Image classification data set "BME 450 Project Images" (alyssa-wan/BME450-Cell_Confluency_Analyzer on GitHub). Class labels (3): high confluency, low confluency, medium confluency.

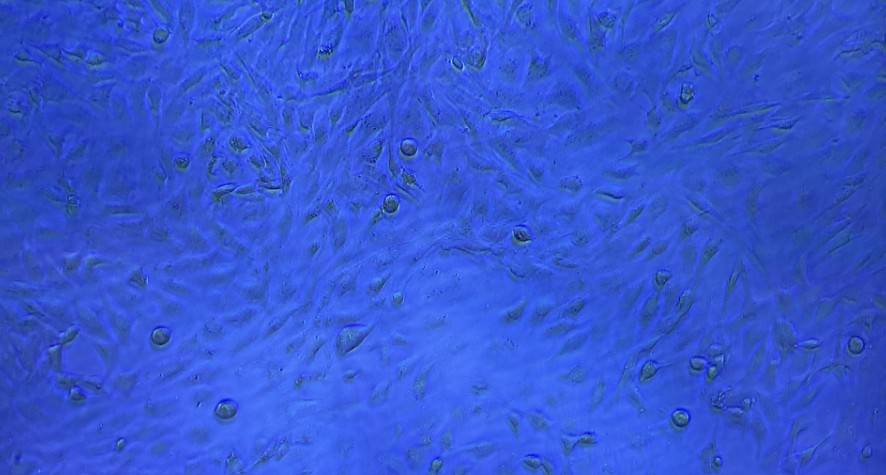
Label: high confluency

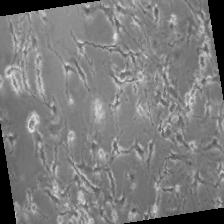
Label: medium confluency

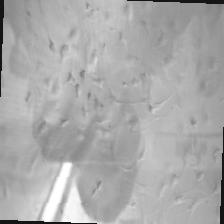
Label: low confluency

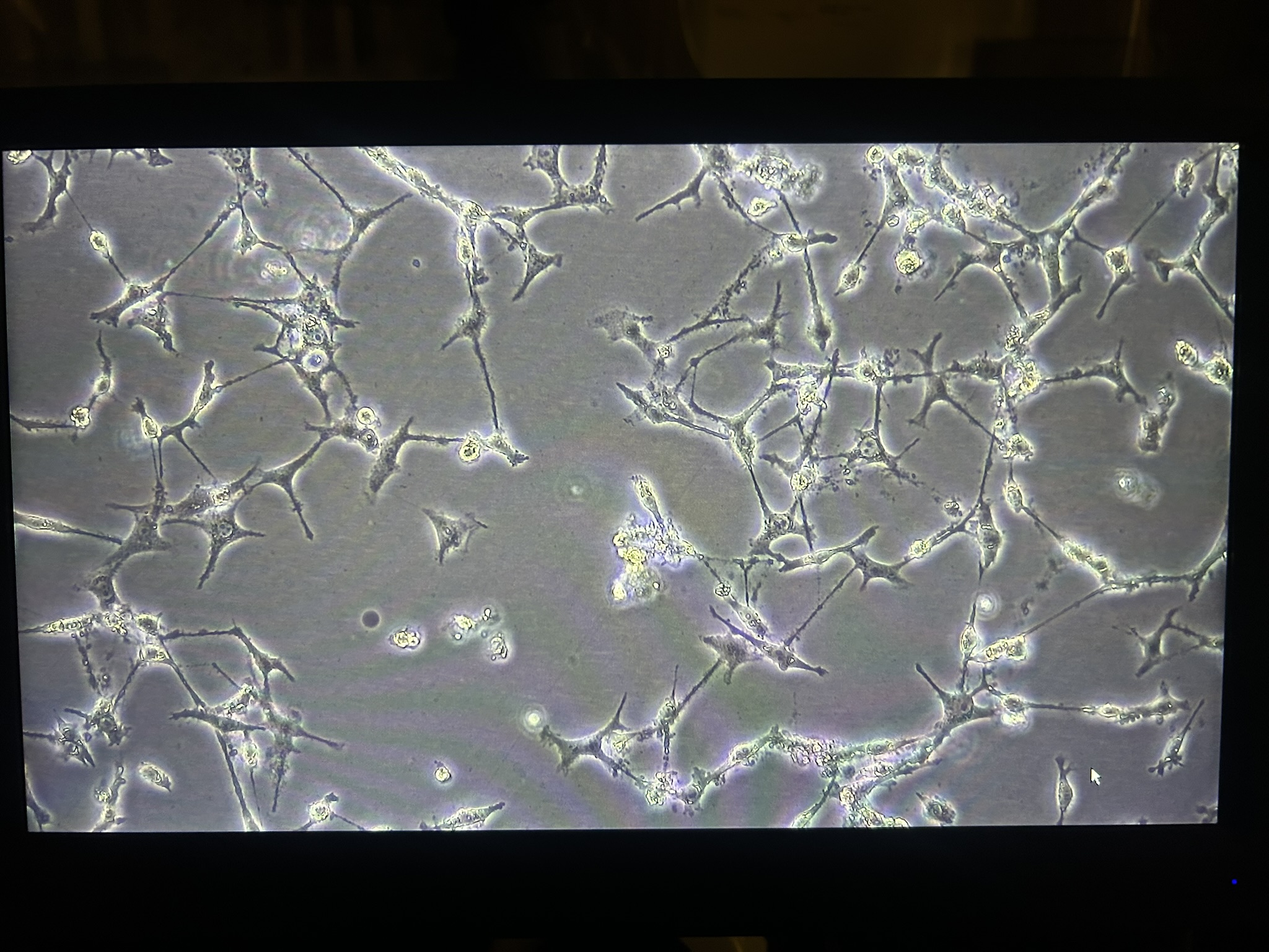
Label: high confluency

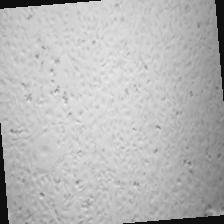
Label: medium confluency

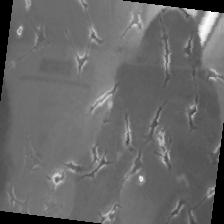
Label: low confluency
